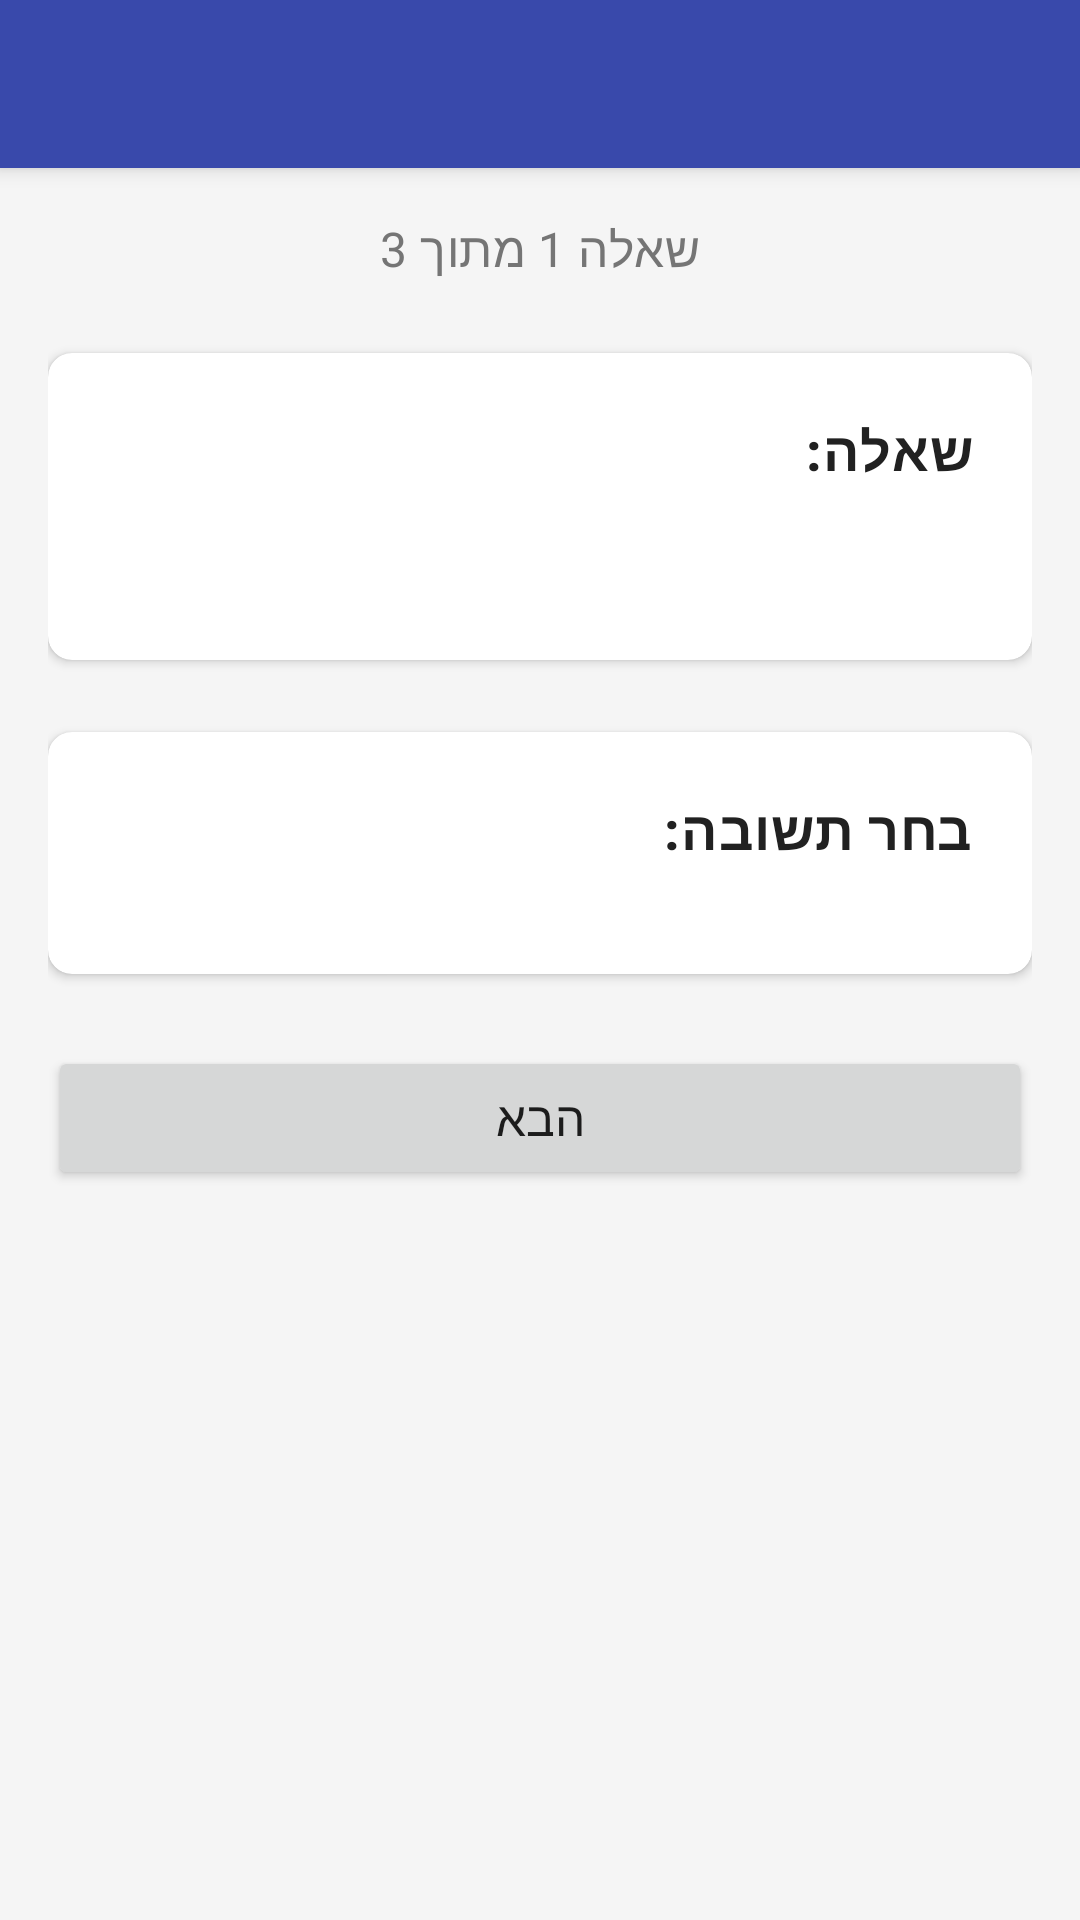

Reconstruct the res/layout file that produces this screen, plus the resources it refers to.
<!-- AndroidManifest.xml: application theme Theme.TechLift -->
<!-- res/layout/activity_quiz.xml -->
<?xml version="1.0" encoding="utf-8"?>
<androidx.coordinatorlayout.widget.CoordinatorLayout xmlns:android="http://schemas.android.com/apk/res/android"
    xmlns:app="http://schemas.android.com/apk/res-auto"
    xmlns:tools="http://schemas.android.com/tools"
    android:layout_width="match_parent"
    android:layout_height="match_parent"
    android:background="@color/background"
    tools:context=".QuizActivity">

    <com.google.android.material.appbar.AppBarLayout
        android:id="@+id/appBarLayout"
        android:layout_width="match_parent"
        android:layout_height="wrap_content"
        android:background="@color/primary">

        <androidx.appcompat.widget.Toolbar
            android:id="@+id/toolbar"
            android:layout_width="match_parent"
            android:layout_height="?attr/actionBarSize"
            android:theme="@style/ThemeOverlay.MaterialComponents.Dark.ActionBar" />

    </com.google.android.material.appbar.AppBarLayout>

    <androidx.core.widget.NestedScrollView
        android:layout_width="match_parent"
        android:layout_height="match_parent"
        android:fillViewport="true"
        app:layout_behavior="@string/appbar_scrolling_view_behavior">

        <LinearLayout
            android:layout_width="match_parent"
            android:layout_height="wrap_content"
            android:orientation="vertical"
            android:padding="16dp">

            
            <TextView
                android:id="@+id/progressTextView"
                android:layout_width="match_parent"
                android:layout_height="wrap_content"
                android:layout_marginBottom="24dp"
                android:text="שאלה 1 מתוך 3"
                android:textAlignment="center"
                android:textAppearance="@style/TextAppearance.TechLift.Subtitle"
                android:textSize="16sp" />

            
            <com.google.android.material.card.MaterialCardView
                android:layout_width="match_parent"
                android:layout_height="wrap_content"
                android:layout_marginBottom="24dp"
                app:cardCornerRadius="8dp"
                app:cardElevation="2dp">

                <LinearLayout
                    android:layout_width="match_parent"
                    android:layout_height="wrap_content"
                    android:orientation="vertical"
                    android:padding="20dp">

                    <TextView
                        android:layout_width="match_parent"
                        android:layout_height="wrap_content"
                        android:layout_marginBottom="16dp"
                        android:text="שאלה:"
                        android:textAppearance="@style/TextAppearance.TechLift.Headline"
                        android:textSize="18sp"
                        android:textStyle="bold" />

                    <TextView
                        android:id="@+id/questionTextView"
                        android:layout_width="match_parent"
                        android:layout_height="wrap_content"
                        android:textAppearance="@style/TextAppearance.TechLift.Subtitle"
                        android:textSize="16sp"
                        tools:text="איזו תגית משמשת לכותרת ראשית?" />

                </LinearLayout>
            </com.google.android.material.card.MaterialCardView>

            
            <com.google.android.material.card.MaterialCardView
                android:layout_width="match_parent"
                android:layout_height="wrap_content"
                android:layout_marginBottom="24dp"
                app:cardCornerRadius="8dp"
                app:cardElevation="2dp">

                <LinearLayout
                    android:layout_width="match_parent"
                    android:layout_height="wrap_content"
                    android:orientation="vertical"
                    android:padding="20dp">

                    <TextView
                        android:layout_width="match_parent"
                        android:layout_height="wrap_content"
                        android:layout_marginBottom="16dp"
                        android:text="בחר תשובה:"
                        android:textAppearance="@style/TextAppearance.TechLift.Headline"
                        android:textSize="18sp"
                        android:textStyle="bold" />

                    <RadioGroup
                        android:id="@+id/optionsRadioGroup"
                        android:layout_width="match_parent"
                        android:layout_height="wrap_content"
                        android:orientation="vertical" />

                </LinearLayout>
            </com.google.android.material.card.MaterialCardView>

            
            <Button
                android:id="@+id/nextButton"
                android:layout_width="match_parent"
                android:layout_height="wrap_content"
                android:text="הבא"
                android:textSize="16sp" />

        </LinearLayout>
    </androidx.core.widget.NestedScrollView>

</androidx.coordinatorlayout.widget.CoordinatorLayout>
<!-- resources referenced by this layout -->
<resources>
  <color name="background">#F5F5F5</color>
  <color name="primary">#3949AB</color>
  <style name="TextAppearance.TechLift.Headline" parent="TextAppearance.MaterialComponents.Headline6">
          <item name="android:textColor">@color/text_primary</item>
      </style>
  <style name="TextAppearance.TechLift.Subtitle" parent="TextAppearance.MaterialComponents.Subtitle1">
          <item name="android:textColor">@color/text_secondary</item>
      </style>
  <style name="Theme.TechLift" parent="Theme.MaterialComponents.DayNight.NoActionBar">
          
          <item name="colorPrimary">@color/primary</item>
          <item name="colorPrimaryVariant">@color/primary_dark</item>
          <item name="colorOnPrimary">@color/white</item>
          
          <item name="colorSecondary">@color/secondary</item>
          <item name="colorSecondaryVariant">@color/secondary_dark</item>
          <item name="colorOnSecondary">@color/black</item>
          
          <item name="android:statusBarColor">?attr/colorPrimaryVariant</item>
          
          <item name="android:windowBackground">@color/background</item>
      </style>
  <color name="text_primary">#212121</color>
  <color name="text_secondary">#757575</color>
  <color name="primary_dark">#303F9F</color>
  <color name="white">#FFFFFFFF</color>
  <color name="secondary">#00BFA5</color>
  <color name="secondary_dark">#008E76</color>
  <color name="black">#FF000000</color>
</resources>
